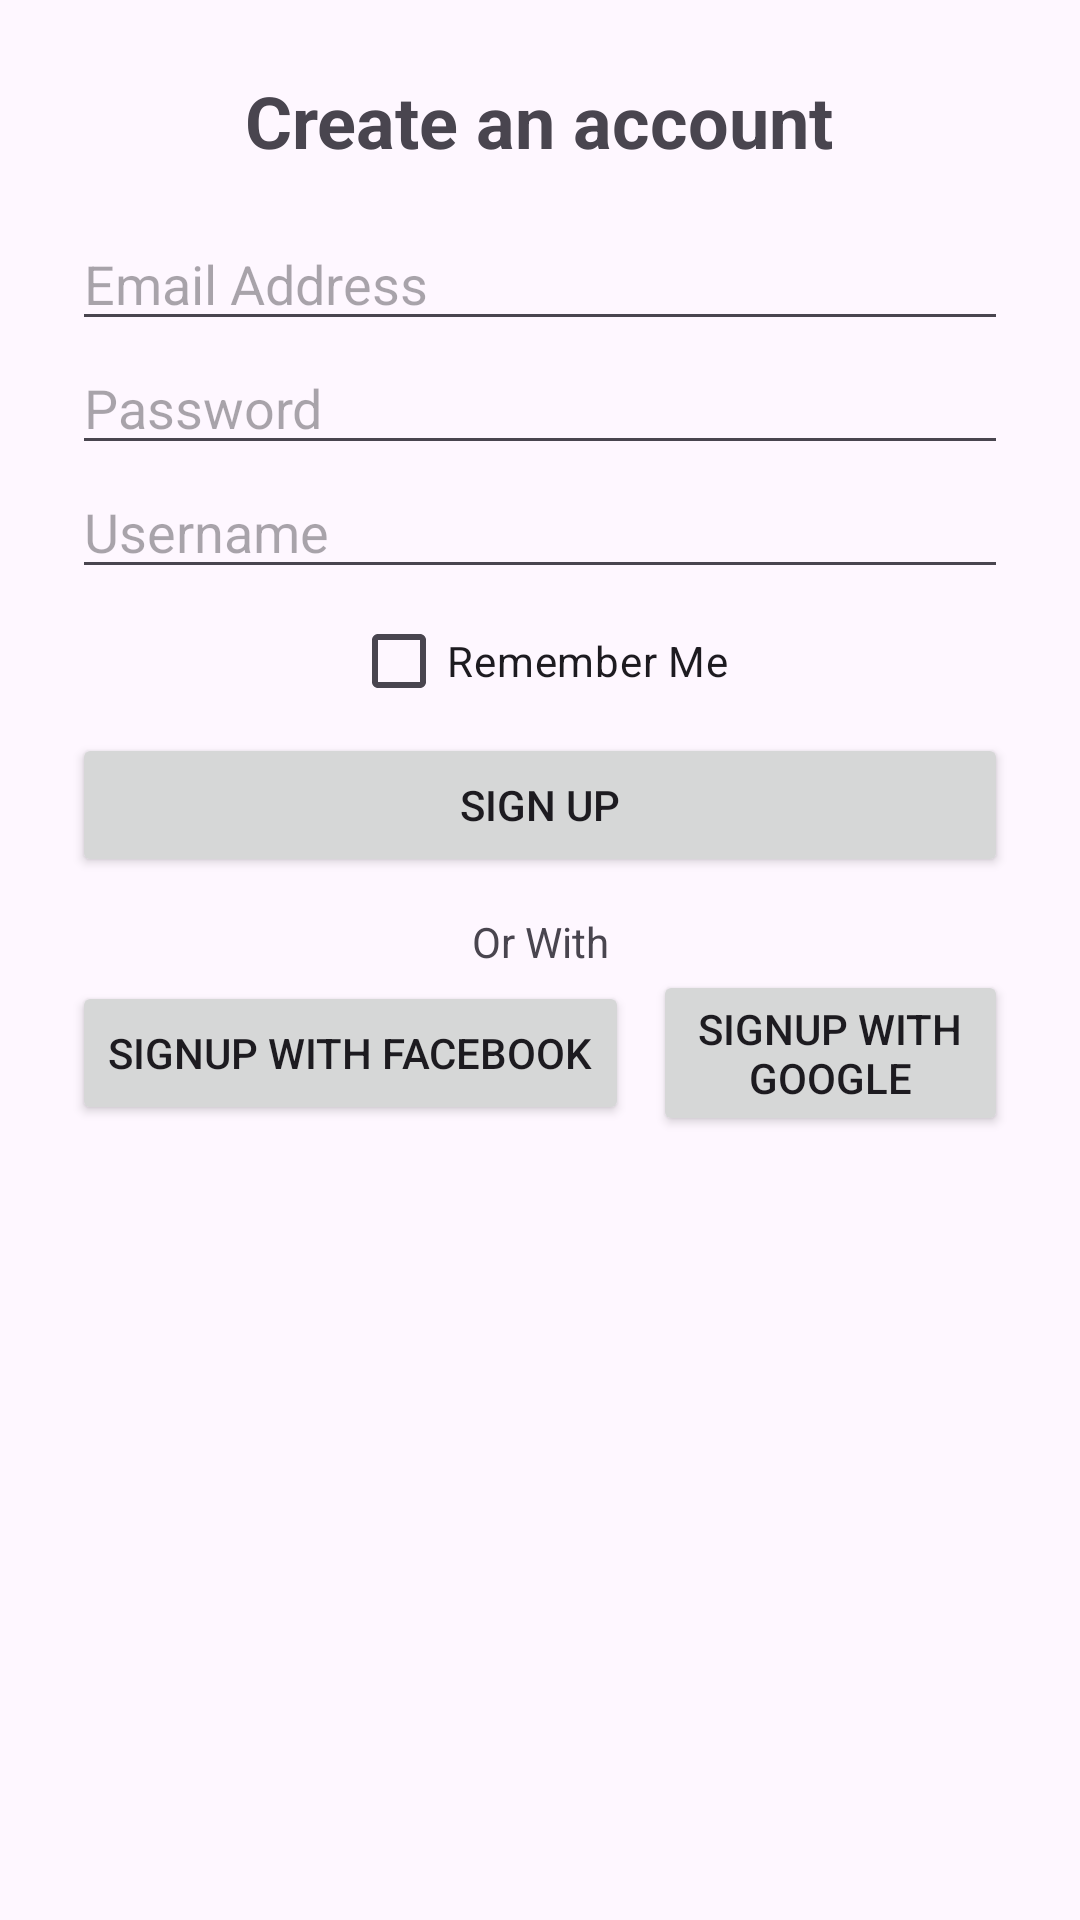

Write the Android layout XML for this screen, with the resource values it uses.
<!-- AndroidManifest.xml: application theme Theme.ZarGuard -->
<!-- res/layout/fragment_sign_up.xml -->
<?xml version="1.0" encoding="utf-8"?>
<ScrollView xmlns:android="http://schemas.android.com/apk/res/android"
    android:layout_width="match_parent"
    android:layout_height="match_parent"
    android:padding="24dp">

    <LinearLayout
        android:orientation="vertical"
        android:layout_width="match_parent"
        android:layout_height="wrap_content"
        android:gravity="center_horizontal">

        <TextView
            android:text="Create an account"
            android:textSize="24sp"
            android:textStyle="bold"
            android:layout_marginBottom="16dp"
            android:layout_width="wrap_content"
            android:layout_height="wrap_content" />

        <EditText
            android:hint="Email Address"
            android:inputType="textEmailAddress"
            android:layout_width="match_parent"
            android:layout_height="wrap_content" />

        <EditText
            android:hint="Password"
            android:inputType="textPassword"
            android:layout_width="match_parent"
            android:layout_height="wrap_content" />

        <EditText
            android:hint="Username"
            android:layout_width="match_parent"
            android:layout_height="wrap_content" />

        <CheckBox
            android:text="Remember Me"
            android:layout_width="wrap_content"
            android:layout_height="wrap_content" />

        <Button
            android:text="Sign Up"
            android:layout_width="match_parent"
            android:layout_height="wrap_content" />

        <TextView
            android:text="Or With"
            android:layout_marginTop="12dp"
            android:gravity="center"
            android:layout_width="match_parent"
            android:layout_height="wrap_content" />

        <LinearLayout
            android:orientation="horizontal"
            android:gravity="center"
            android:layout_width="match_parent"
            android:layout_height="wrap_content">

            <Button
                android:text="Signup with Facebook"
                android:layout_width="wrap_content"
                android:layout_height="wrap_content" />

            <Button
                android:text="Signup with Google"
                android:layout_width="wrap_content"
                android:layout_height="wrap_content"
                android:layout_marginStart="8dp" />
        </LinearLayout>
    </LinearLayout>
</ScrollView>
<!-- resources referenced by this layout -->
<resources>
  <style name="Theme.ZarGuard" parent="Base.Theme.ZarGuard" />
  <style name="Base.Theme.ZarGuard" parent="Theme.Material3.DayNight.NoActionBar">
          
          
      </style>
</resources>
